pico-8 play session: hold ← + tap ❎, after a click and taps of 🅾, ❎, 🅾+❎, 🅾 in the second before t = 0

[t = 4 s] hold ← ~4s, tap ❎ ~7×
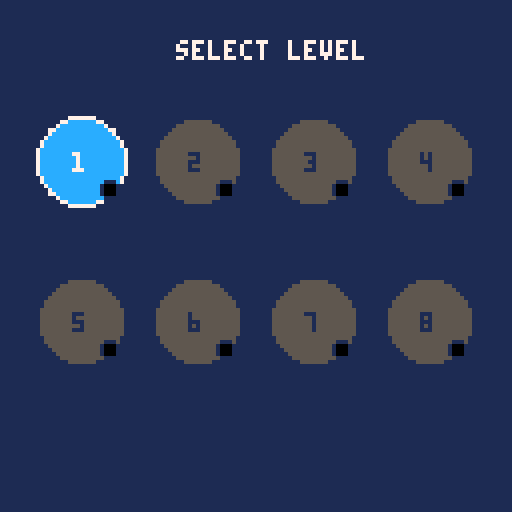

pico-8 cartridge
version 43
__lua__
function _init()
	
	-- right now not used
	screen = "title"

	levels = {}
	levels[1] = {unlocked=true, completed=false}
	for i=2,8 do
		levels[i] = {unlocked=false, completed=false}
	end

	cursor = 1
	current_level = 1
	

	-- level data for planet layout
	level_data = {}
	-- level 1
	-- To Add
	-- 		Star collectable
	-- 		moving enemy alien collidable [delay this]
	-- 		give planets a sprite index

	-- level 1 - learn to aim the ship
	level_data[1] = {
		start = {x=30, y=64},
		planets = {
			--{x=80, y=80, r=8, str=0.20, freq=0.005, phase=0},
		},
		goal = {x=90, y=64, r=8},
		star = {x=60, y=64, r=4, hit=false, bonus=false},
	}
	-- level 2 - learn to increase power for ship
	level_data[2] = {
		start = {x=20, y=64},
		planets = {
			{x=64, y=40, r=8, str=0.30, freq=0.005, phase=0, ver=0},
		},
		goal = {x=100, y=64, r=8},
		star = {x=64, y=76, r=4, hit=false, bonus=false},
	}
	-- level 3 - learn how to wait for synchronization
	level_data[3] = {
		start = {x=64, y=110},
		planets = {
			{x=40, y=64, r=8, str=0.30, freq=0.005, phase=1.5707, ver=1},
			{x=88, y=64, r=8, str=0.30, freq=0.010, phase=0, ver=1}
		},
		goal = {x=64, y=24, r=8},
		star = {x=24, y=64, r=4, hit=false, bonus=false}
	}

	-- level 4 - Learn how to curve around enemy
	level_data[4] = {
		start = {x=110, y=14},
		planets = {
			{x=54, y=36, r=8, str=0.30, freq=0.050, phase=0, ver=1},
			{x=80, y=80, r=8, str=0.30, freq=0.005, phase=1.5707, ver=1}
		},
		goal = {x=16, y=96, r=8},
		star = {x=96, y=96, r=4, hit=false, bonus=false}, 
	}

	level_data[5] = {
		start = {x=16, y=96},
		planets = {
			{x=40, y=48, r=8, str=0.30, freq=0.010, phase=0, ver=0},
			{x=88, y=48, r=8, str=0.30, freq=0.010, phase=0, ver=0},
			{x=64, y=80, r=8, str=0.20, freq=0.030, phase=0, ver=1}
		},
		goal = {x=64, y=24, r=8},
		star = {x=64, y=56, r=4, hit=false, bonus=false}, 
	}

	level_data[6] = {
		start = {x=112, y=64},
		planets = {
			{x=56, y=32, r=8, str=0.20, freq=0.010, phase=1.5707, ver=0},
			{x=56, y=64, r=8, str=0.20, freq=0.010, phase=0, ver=1},
			{x=56, y=96, r=8, str=0.20, freq=0.010, phase=1.5707, ver=0},

		},
		goal = {x=16, y=32, r=8},
		star = {x=40, y=72, r=4, hit=false, bonus=false}, 
	}

	level_data[7] = {
		start = {x=16, y=112},
		planets = {
			{x=40, y=40, r=8, str=0.20, freq=0.010, phase=1.5707, ver=0},
			{x=40, y=88, r=8, str=0.20, freq=0.010, phase=0, ver=1},
			{x=88, y=88, r=8, str=0.20, freq=0.010, phase=1.5707, ver=0},

		},
		goal = {x=96, y=32, r=8},
		star = {x=40, y=72, r=4, hit=false, bonus=false}, 
	}

	-- level 8 - final wrap around
	level_data[8] = {
		start = {x=112, y=32},
		planets = {
			{x=64, y=16, r=8, str=0.30, freq=0.030, phase=1.5707, ver=0},
			{x=64, y=32, r=8, str=0.30, freq=0.006, phase=1.5707, ver=0},
			{x=96, y=64, r=8, str=0.30, freq=0.003, phase=0, ver=1},
			{x=64, y=96, r=8, str=0.30, freq=0.006, phase=1.5707, ver=0},
			{x=32, y=64, r=8, str=0.30, freq=0.003, phase=0, ver=1}

		},
		goal = {x=32, y=32, r=8},
		star = {x=64, y=64, r=4, hit=false, bonus=false}, 
	}

	startx,starty = level_data[1].start.x, level_data[1].start.y
	earth={x=startx,y=starty,vx=0,vy=0,r=3}

	t=0
	state="aim"
	
	
	-- aim_angle logic
	-- 0.50 = left
	-- 0.75 = forward
	-- 1.00 = right
	-- clamp to [0.5,1.0]
	aim_angle = 0.75
	aim_speed = 0.006
	
	pow = 1.2
	minpow = 1.0
	maxpow = 5.0
	powspeed = 0.05
	
	
	-- ranfe at which a planet
	-- affects the earth/player
	influence=42


	-- particles logic
	particles = {}
	for i=1,24 do
		add(particles,{active=false})
	end

end

-- current gravity value of
-- a planet at a time tt
function planet_g(p,tt)
	return p.str * sgn(cos(tt * p.freq + p.phase))
end


-- total accleration for point
-- (x,y) at time tt
function grav_accel(x,y,tt)
	local ax,ay = 0,0
	for p in all(planets) do
	
		-- difference between planet and point
		local dx,dy = p.x-x, p.y-y
		-- get distance magnitude
		local d = sqrt(dx*dx + dy*dy)
		
		-- if within range of influence
		if d<influence and d>2 then
			local g = planet_g(p,tt)
			-- force falls off with disance
			local f = g/d 
			ax += f*dx
			ay += f*dy
		end
	end
	
	return ax, ay
	
end

-- update function manager
function _update()
	t+=1
	if screen == "title" then
		update_title()
		if t==1 then sfx(9) end
	elseif screen == "story" then
		update_story()
		if t==1 then sfx(10) end
	elseif screen == "levelselect" then
		update_levelselect()
	elseif screen == "game" then 
		update_game()
	end
end

-- draw function manager
function _draw() 
	if screen == "title" then
		draw_title()
	elseif screen == "story" then
		draw_story()
	elseif screen == "levelselect" then
		draw_levelselect()
	elseif screen == "game" then 
		draw_game()
	end
end


-- title logic
function update_title()
	if btnp(4) or btnp(5) then
		sfx(4)
		screen = "story"
		t=0
	end
end

function draw_title()
	cls(0)
	--map(4,0,0,0,16,16)
	--map(4,0,64,0,16,16)
	--map(4,0,0,0,8,8)
	print("currupted space",33,50,7)
	print("press x to start",32,70,6)
end


-- story screen logic
function update_story()
	if btnp(4) or btnp(5) then
		sfx(4)
		screen = "levelselect"
	end
end

function draw_story()
	cls()
	print("A traveler sails into the dark.", 0, 20, 7)
	print("gravity itself corrupted by", 0, 30, 7)
	print("monsters spanning space & time.", 0, 40, 7)
	print("Help the lil guy prevail...", 0, 50, 7)
end


-- level select logic
function level_pos(i)
	local col = (i-1)%4
	local row = flr((i-1)/4)
	local x = 20+col*29
	local y = 40+row*40
	return x, y
end

function start_level(n)
	current_level = n
	local d = level_data[n]

	startx, starty = d.start.x, d.start.y
	planets = d.planets
	goal = d.goal
	star = d.star

	reset_earth()
	screen = "game"
end

function update_levelselect()
	-- left, right, up, down
	if btnp(0) then 
		cursor = max(1,cursor-1) 
		sfx(2)
	end 
	if btnp(1) then 
		cursor = min(8,cursor+1) 
		sfx(2)
	end
	if btnp(2) then 
		cursor = max(1,cursor-4)
		sfx(2)
	end
	if btnp(3) then 
		cursor = min(8,cursor+4) 
		sfx(2)
	end

	if btnp(4) then
		if levels[cursor].unlocked then
			sfx(4)
			start_level(cursor)
		else
			sfx(3)
		end
	end
end

function draw_levelselect()
	cls(1)
	print("select level", 44, 10, 7)

	for i=1,8 do
		local x,y = level_pos(i)
		local lv = levels[i]
		local c = lv.unlocked and 12 or 5 

		circfill(x,y,10,c) 
		if i== cursor then
			-- selection highlight
			-- blue = unlocked, dark grey = locked
			circ(x,y,11,7) 
		end
		print(i,x-2,y-2,lv.unlocked and 7 or 1)

		-- status dot slot (collectables later?)
		-- lights up when achieved
		local dotc = lv.bonus and 9 or 0
		circfill(x+7,y+7,2,dotc)
		circ(x+7,y+7,2,1)
	end
end

function complete_level()
	levels[current_level].completed = true

	-- bonus star collected?
	if star and star.hit then
		levels[current_level].bonus = true
	end

	-- unlock next level
	if current_level < 8 then
		levels[current_level + 1].unlocked = true
	end
	screen = "levelselect"
end


-- gameplay loop update manager
function update_game()

	update_particles()
	if state == "aim" then
		update_aim()
	elseif state == "fly" then
		update_fly()
	elseif state == "dead" then
		if btnp(4) then
			reset_earth()
		end
		if btnp(5) then
			quit_level()
		end
	elseif state == "win" then
		if btnp(4) then 
			complete_level()
		end
	end
end 

-- update for aim state
function update_aim()
	-- aim left
	if btn(0) then aim_angle -= aim_speed end
	-- aim right
	if btn(1) then aim_angle += aim_speed end
	-- clamp aim angle
	aim_angle = aim_angle % 1
	
	-- up
	if btn(2) then pow=min(pow+powspeed, maxpow) end
	-- down
	if btn(3) then pow=max(pow-powspeed, minpow) end

	-- lauch command!
	if btnp(4) then
		launch_earth()
	end
	
	if btnp(5) then
		quit_level()
	end
end

function quit_level()
	screen = "levelselect"
end


-- launch the earth!
function launch_earth()
	earth.vx = cos(aim_angle)*pow
	earth.vy = -sin(aim_angle)*pow
	state = "fly"
	sfx(6)
end


-- game update logic for fly state
function update_fly()

	-- calculate acceleration
	local ax,ay = grav_accel(earth.x, earth.y, t)
	
	--update velocity
	earth.vx += ax
	earth.vy += ay
	
	-- update p[osition
	earth.x += earth.vx
	earth.y += earth.vy
	
	-- check for planet collision
	for p in all(planets) do
		local dx,dy = p.x-earth.x, p.y-earth.y
		-- die if collision
		if sqrt(dx*dx + dy*dy) < p.r+earth.r then
			state = "dead"
			sfx(1) -- fail sound
		end
	end

	-- check for star collectable
	local sx,sy = earth.x-star.x, earth.y-star.y
	if not star.hit and sqrt(sx*sx + sy*sy) < star.r+earth.r then
		star.hit = true
		sfx(5)
	end
	
	-- check for end of screen coll.
	if earth.x<-8 or earth.x>136 or earth.y<-8 or earth.y>136 then
		state = "dead"
		sfx(1) --fail sound
	end
	
	-- check if player has reached goal
	local gx,gy = goal.x-earth.x, goal.y-earth.y
	if sqrt(gx*gx + gy*gy) < goal.r+earth.r then
		sfx(0) -- win sfx
		state = "win"
	end	
end

-- earth/game state reset
function reset_earth()
	t = 0
	earth.x,earth.y = startx,starty
	earth.vx,earth.vy = 0,0
	state = "aim"
	if star then star.hit = false end
end


function draw_game()
	cls()
	for i=0,3 do
		for j=0,3 do
			map(0,0,i*32,j*32,4,4)
		end
	end
	-- draw goal
	local goal_spr = (flr(t/15)%2==0) and 36 or 38
	spr(goal_spr,goal.x-8,goal.y-8, 2, 2)
	--circfill(goal.x,goal.y,goal.r,11)
	--circ(goal.x,goal.y,goal.r+2,3)
	
	-- draw planets
	for p in all(planets) do
		local g = planet_g(p,t)
		-- what??
		local c = g>=0 and 12 or 8
		--circfill(p.x,p.y,p.r,c)
		--circ(p.x,p.y,p.r+1,1)
		
		if p.ver == 0 then
			if g>0 then
				spr(12,p.x-8,p.y-8,2,2)
			else
				spr(44,p.x-8,p.y-8,2,2)
			end
		else 
			if g>0 then
				spr(14,p.x-8,p.y-8,2,2)
			else
				spr(46,p.x-8,p.y-8,2,2)
			end
		end
		
	end

	draw_particles()
	
	-- aiming ui
	if state == "aim" then
		--draw_trajectory()
		draw_aim_arrow()
	end
	
	-- draw earth
	--circfill(earth.x, earth.y, earth.r, 7)
	--circ(earth.x, earth.y, earth.r, 6) (3)
	spr(35,earth.x-4,earth.y-4)

	-- draw collectable star
	if star and not star.hit then
		spr(19, star.x-4, star.y-4)
	end

	print_state()	
end


-- short line for aim/power
function draw_aim_arrow()
	local len = 6+pow*6
	local ex = earth.x + cos(aim_angle) * len
	local ey = earth.y - sin(aim_angle) * len
	line(earth.x, earth.y, ex, ey, 10)
end	


-- simulate ahead
-- preview of launch
function draw_trajectory()
	-- init loc param
	-- simulated vaules for path projection
	local sx,sy = earth.x,earth.y
	local svx,svy = cos(aim_angle)*pow,-sin(aim_angle)*pow
	local st=t

	local maxforce = 0.6
	
	for i=1, 40 do
		local ax,ay = grav_accel(sx,sy,st)
		svx -= ax * 4
		svy -= ay * 4
		sx+=svx
		sy+=svy
		st+=1
		
		if i%2==0 then
			pset(sx,sy,7)
		end
	end
	
end

-- particle logic
function spawn_particles(p,g)
	for pt in all(particles) do
		if not pt.active then
			local ang = rnd(1)
			local speed = 1.5

			if g>=0 then
				-- pulling inwards
				local dist = p.r+10
				pt.x = p.x + cos(ang) * dist
				pt.y = p.y + sin(ang) * dist
				pt.vx = -cos(ang) * speed
				pt.vy = -sin(ang) * speed
				pt.col = 6
			else
				-- pushing outwards
				local dist = p.r + 1
				pt.x = p.x + cos(ang) * dist
				pt.y = p.y + sin(ang) * dist
				pt.vx = cos(ang) * speed
				pt.vy = sin(ang) * speed
				pt.col = 6
			end

			pt.life = 10
			pt.active = true

			return
		end
	end
end

function update_particles()

	-- for every particle
	for pt in all(particles) do
		if pt.active then
			pt.x+=pt.vx
			pt.y+=pt.vy
			pt.life-=1; -- particles die
			if pt.life<=0 then
				pt.active = false
			end
		end
	end

	for p in all(planets) do
		local g = planet_g(p,t)
		if rnd(1) < 0.5 then
			spawn_particles(p,g)
		end
	end
end

function draw_particles() 
	for pt in all(particles) do
		if pt.active then
			pset(pt.x, pt.y, pt.col)
		end
	end
end



function print_state()
	if state=="dead" then
		print("crashed - x: retry | o: quit",4,4,8)
	elseif state=="win" then
		print("congradulations! x to continue",4,4,11)
	else
		print("l/r: aim | up/down: power",2,4,6)
		print("x: launch | o: quit",2,10,6)
	end
end
__gfx__
0000000000000444444000000077c700000002444420000000000244442000000000022222200000000002222220000000000111111000000000011111100000
000000000004244ff4424000031c3c3000044ffffff4400000044ffffff440000002288888822000000222888822200000011555555110000001115555111000
00700700002f4ffffff4f20013b3cccc004fff5445fff400004ffffffffff4000028885225888200002888888888820000155511115551000015555555555100
0007700002ffffffffffff201333cccb02ff44666644ff20024fff4fff4ff4200288226666228820028222222222282001551166661155100151111111111510
0007700004ffffffffffff401cc3ccc304f4667777774ff00424fff24ffff42002826677777728800280e767676e082001516677777715500150c767676c0510
007007002ffff44ff44fffff1ccc33cc2f457773377754f224f44fffffff4242282577799777528228016111111710821516777cc77761511500600000070051
0000000044f4200220024f4401cc3b104f467733337764f444fff4ffff44ff4428267799997762822211111111111122151677cccc7761511100000000000011
000000002442077e77e024420073370044e7737113377e44244ffffffffff44422e7797119977e22211188828882111211d77c711cc77d111100ddd1ddd10011
00000000220767767767602200099000428673311337682408244fffffff428022e6799119976e22221288828888212211d67cc11cc76d111101ddd1dddd1011
00000000242d67767767d242009aa9004f267733337762f4245222444422254228267799997762822202288828882022151677cccc77615111111ddd1ddd1111
000000002440d6d76d6d04429aaa7aa924f2677337764f422444542222454442228267799776282222206888288602221151677cc776151111106ddd1dd60111
0000000004f2d76776762f4009aaaa9004ff66777766ff4004fff454454fff400288667777668820028276766767282001556677776655100151767667671510
00000000024f20e77e02f420009aa900024ff566665ff420024ffffffffff4200228856666588220022820e7e70282200115556666555110011510c7c7015110
000000000024ff2002ff420009a99a900024ffffffff420000244f4fff4442000022888888882200002222222222220000115555555511000011111111111100
00000000000224ffff42200009900990000224444442200000022444444220000002222222222000000228888882200000011111111110000001155555511000
00000000000002222220000000000000000002222220000000000222222000000000022222200000000002222220000000000111111000000000011111100000
0000000000000244442000000006700000001bbbbbb1000000001bbbbbb100000000022222200000000002222220000000000111111000000000011111100000
000000000002444ff444200000666700001bbb6733bbb100001bbb9a33bbb1000002288888822000000222288222200000011555555110000001111551111000
00000000002ffffffffff200026bb72001bb33333333bb1001bb33333333bb100028888888888200002828888882820000155555555551000015155555515100
0000000002f4222222224f202d6666620bb3333bb3333bb00bb3333bbb333bb00228882888288220028888888888882001155515551551100155555555555510
0000000004f0e767676e0f4022d863221b333bbbbb3333b11b333b333bb333b10222888228888220028888888888882001115551155551100155555555555510
000000002f016111111710ff0d222260bb33bbbbbb3b33bbbb33333333bb33bb2282288888882222288882288228888211511555555511111555511551155551
00000000241111111111114400dddd00b33bb33bb333339bb333bb3333bb337b2288828888228822228220022002282211555155551155111151100110011511
00000000211188828882111200066000b33b33333333b3abb33bbbb33bbbb33b22288888888882222222077e77e0222211155555555551111111077c77c01111
00000000221288828888212200888820ba3b33333333b33bb33bbbb33bbbb33b0e222888888822e022076776776760220d115555555511d01107677677676011
00000000240228882888204208999982b933333bb33bb33bb733bb3333bb333b2222228888222222222d67767767d2221111115555111111111d67767767d111
000000002420688828860242899aa998bb33b3bbbbbb33bbbb33bb33333333bb22222222222222222220d6d76d6d022211111111111111111110d6d76d6d0111
0000000004f2767667672f4089aaaa981b3333bbbbb333b11b333bb333b333b102888222222888200282d7677676282001555111111555100151d76776761510
00000000024220e7e702242089aaaa980bb3333bb3333bb00bb333bbb3333bb00228888888888220022820e77e0282200115555555555110011510c77c015110
000000000024222222224200899aa99801bb33333333bb1001bb33333333bb100022282888222200002288200288220000111515551111000011551001551100
00000000000224ffff42200008999980001bbb3376bbb100001bbb33a9bbb1000002222222222000000222888822200000011111111110000001115555111000
0000000000000222222000000088880000001bbbbbb1000000001bbbbbb100000000022222200000000002222220000000000111111000000000011111100000
00000000000000000000000000000000000000000000000000000000000000000000000055551111100155511111000111110015000001111110000000000000
00000000000000000011111111111100000000000000000000111111111111000000000055511100011111111110001111100155000115555551100000000000
00000000000000001155555555555511000000000000000011555555555555110000000055111001111111111000111110010115001555555555510000000000
00000000000000011555dddddddd555110000000000000011555dddddddd55511000000051111011151100000001111100110115015555555555551000000000
00000000000001155dddddddddddddd551100000000001155dddddddddddddd55110000011111115511001100011110011110111015555555555551000000000
0000000000001155dddddddddddddddd5511000000001155dddddddddddddddd5511000011111155511011101151100155110111155555555555555100000000
000000000000155dddd55111111dddddd55100000000155dddd55111111dddddd551000011101155110011101115111555110011155555555555555100000000
00000000000155dddd51166666611ddddd551000000155dddd51166666611ddddd55100011011551110000000111111551111000155555555555555100000000
0000000000115dddd51666666666615dddd5110000115dddd51666666666615dddd5110000111111101111110011111111111001155555555555555100000000
0000000000155ddd512677777777621dddd5510000155ddd512677777777621dddd5510011111111015551111101111111111111155555555555555100000000
000000000015ddd51662777777772661dddd51000015ddd51662777777772661dddd510011000111155555111110111000001111155555555555555100000000
000000000155ddd5667777cccc777766dddd55100155ddd56677778888777766dddd551010110011555115511111000001100111015555555555551000000000
00000000015ddd516777cccccccc77761dddd510015ddd5167778888888877761dddd51000111015551111111511100011110000015555555555551000000000
00000000011ddd126777c77ccccc777621ddd110011ddd12677787788888777621ddd11011110015511111111151111115510011001555555555510000000000
000000000115d116277cc7711cccc772611d51100115d1162778877118888772611d511051100111110000001111115555510111000115555551100000000000
00000000015111c6777ccc1001ccc7776c111510015111e677788810018887776e11151011001111101111100111115555110115000001111110000000000000
00000000015d11c6777ccc1001c7c7776c11d510015d11e677788810018787776e11d51011011511011111110111111111110011000000000000000000000000
00000000015dd516777cccc11cccc77765ddd510015dd516777888811888877765ddd51010115510111111111000111111000000000000000000000000000000
00000000015dd5166777cccccc7c777665ddd510015dd516677788888878777665ddd51001115110111155111110010000011100000000000000000000000000
00000000015dd5516277cccccccc772615ddd510015dd551627788888888772615ddd51011111100111115551111000110115111000000000000000000000000
000000000155dd55267777cccc77776255dd55100155dd55267777888877776255dd551011001001115115555111001110011111000000000000000000000000
000000000115ddd516677777777776615ddd51100115ddd516677777777776615ddd511010010011115555555511001110001111000000000000000000000000
0000000000155dd551662777777266155dd5510000155dd551662777777266155dd5510010111115111555555511111110111111000000000000000000000000
0000000000115ddd5512666666662155ddd5110000115ddd5512666666662155ddd5110000111115511555555511111110155110000000000000000000000000
00000000000155ddd55116666661155ddd551000000155ddd55116666661155ddd55100001111111551155551111111110151110000000000000000000000000
000000000000155ddd555111151555ddd55100000000155ddd555111151555ddd551000000111111111111111111011110111100000000000000000000000000
0000000000001155dddd55555555dddd5511000000001155dddd55555555dddd5511000011011100111111111110011101111100000000000000000000000000
00000000000001155dddddddddddddd551100000000001155dddddddddddddd55110000011101111001111110000111101111101000000000000000000000000
00000000000000011555dddddddd555110000000000000011555dddddddd55511000000051111111100010000011111011111111000000000000000000000000
00000000000000001155555555555511000000000000000011555555555555110000000055111551111000111111110111511115000000000000000000000000
00000000000000000011111111111100000000000000000000111111111111000000000055511155111001115511100155511011000000000000000000000000
00000000000000000000000000000000000000000000000000000000000000000000000055551111110111555511001155110111000000000000000000000000
00000449999000000000022222200000888822222002888222220002222200285555555555555555111001115555555555555555555555551111111100111555
00044999999940000002228888222000888222000222222222200022222002885555555555555555111001115555555555555555555551111111111100111555
004999a9999994000028888888888200882220022222222220002222200202285555511155555551111001111111115555555555111111111111111000111555
049aa999aaa999900282222222222820822220222822000000022222002202285555111155111111110011111111111111155511111111111100000000011155
0aaa999aaaaaa9900280e767676e0820222222288220022000222200222202225555111111111111110011111111111111111111111111110000001110011111
4aa999aa99999a992801611111171082222222888220222022822002882202225555511111111111110011100000000011111111111100000111111111001111
9999999999aa99992211111111111122222022882200222022282228882200225555111111111111100000000000000000000000000000001111111111100111
aa9999999aaaa9a92111888288821112220228822200000002222228822220005551111111111111000000111111110011100111110001111111111111100111
aaaa99aa99aa9aa92212888288882122002222222022222200222222222220025511111111111000000011111111111111111111100011111111111111110001
9aaaa99aa99999992202288828882022222222220288822222022222222222221111111000000000001111111111111111111111100111111111111111111000
49aaa999999999a42220688828860222220002222888882222202220000022221111100000001111111111111111111115551111001111155555555511111000
09aaaaaa9999aaa00282767667672820202200228882288222220000022002221111000011111111111111111111011115551111011111555511155555111110
049aaaaaaaaaa940022820e7e7028220002220288822222228222000222200001110011111111155555111111100000111111110011115555111155555511110
00499aaaa99999000022222222222200222200288222222222822222288200221100011111115555555111110000000011111110011155555111555555551111
00044999999940000002288888822000822002222200000022222288888202221100111115555555511111000001111011111100011155555555555555555111
000004444aa000000000022222200000220022222022222002222288882202280001111115555551111110000011111100000000011155555555555555555111
00000000000000000000000000000000220228220222222202222222222200220000001111155111111100001111111100000000011115555555555555555510
00000000000000000000000000000000202288202222222220002222220000001111000111111111110000111111111111111100011115555555555555555551
00000000000000000000000000000000022282202222882222200200000222001111000011111111100011111115551111111110011115555555555555555551
00000000000000000000000000000000222222002222288822220002202282221111100011111110001111111155555111111111011111555555555555555551
00000000000000000000000000000000220020022282288882220022200222221111110001110000011111111155555555111111001111155555555555555551
00000000000000000000000000000000200200222288888888220022200022221551111001110011111111111155555555551111000111115555555555555511
00000000000000000000000000000000202222282228888888222222202222225555111100000111111111111155555555555111100011115555555555555511
00000000000000000000000000000000002222288228888888222222202882205555511100001111111111111155555555555511100011115555555555551111
00000000000000000000000000000000022222228822888822222222202822201555511100011111555511111115555555555511110011115555551111111111
00000000000000000000000000000000002222222222222222220222202222001155511110011115555551111111555555555511110001111555511111111111
00000000000000000000000000000000220222002222222222200222022222001155555111111555555551110111555555555511111000111555111111111111
00000000000000000000000000000000222022220022222200002222022222021115555511155555555555110111555555555111111000111111111111111111
00000000000000000000000000000000882222222000200000222220222222220111555555555555555555110111155555111111111001111111111110011111
00000000000000000000000000000000882228822220002222222202228222280011155555555555555111110111115511111111111001111111111000000111
00000000000000000000000000000000888222882220022288222002888220220001115555555555551111100001111111111111110001111111110000000000
00000000000000000000000000000000888822222202228888220022882202220000115555555555511111000000011100000000000001111111100011110000
00000000000000000000000000000000000000000000000000000000000000000000011155555555111000001100000000000000000001115555100011111111
00000000000000000000000000000000000000000000000000000000000000001100001155555555110000011111100001111111111000115555100111111111
00000000000000000000000000000000000000000000000000000000000000001110000111555551000011111111100011111111111100011111100111115511
00000000000000000000000000000000000000000000000000000000000000001111000111115511001111111111110011111111111110011111101111555555
00000000000000000000000000000000000000000000000000000000000000001111100011111111001111111155110011111551111110001111001115555555
00000000000000000000000000000000000000000000000000000000000000001111110001111110001111115555111001111555511111000000001115555555
00000000000000000000000000000000000000000000000000000000000000005511111000111110001111155555111100111555555111000000011111555555
00000000000000000000000000000000000000000000000000000000000000005551111100000000011111555555111111111155555511100000011111115555
00000000000000000000000000000000000000000000000000000000000000005555111100000000111111155555551111111555555551100000011111555555
00000000000000000000000000000000000000000000000000000000000000005555511110001111111111115555551111111555555551111000000111555555
00000000000000000000000000000000000000000000000000000000000000005555511110011111115111115555555551115555555551111111000111555555
00000000000000000000000000000000000000000000000000000000000000005555511110011111115111115555555555555555551111111111100111555555
00000000000000000000000000000000000000000000000000000000000000005555511110111111155511155555555555555555111111111111100111155555
00000000000000000000000000000000000000000000000000000000000000005555511110111111155555555555555555555551111111111111100111155555
00000000000000000000000000000000000000000000000000000000000000005555511110111111111555555555555555555511110000001100000111115555
00000000000000000000000000000000000000000000000000000000000000005555511110111111111155555555555555555111100000000000000001115555
00000000000000000000000000000000000000000000000000000000000000005555111110011111111115555555555555551111000111110011110001111555
00000000000000000000000000000000000000000000000000000000000000005551111110011111111111115555555555111110001111111111111000111555
00000000000000000000000000000000000000000000000000000000000000005511111100001111011111111115555111111100011111551111111001111555
00000000000000000000000000000000000000000000000000000000000000001111110000000000001111111111111111111000011115555551111001115555
00000000000000000000000000000000000000000000000000000000000000001111100001111110000011111111111111110000011115555551111011115551
00000000000000000000000000000000000000000000000000000000000000001110000111111111000000011111111111000111011111155111100011155551
00000000000000000000000000000000000000000000000000000000000000001000001111111111111100000000000000000111001111111111000111555511
00000000000000000000000000000000000000000000000000000000000000000000111111111111111111000000000000001111100111111100000111555110
00000000000000000000000000000000000000000000000000000000000000000001111111111111111111100011111111111111100000110000000111111100
00000000000000000000000000000000000000000000000000000000000000000111111111555555511111110011111111111111111000000000000011111100
00000000000000000000000000000000000000000000000000000000000000001111111111155555555111110001111111111111111111001111110011111000
00000000000000000000000000000000000000000000000000000000000000001111115511155555555511110000111155555511111111111111110001110001
00000000000000000000000000000000000000000000000000000000000000001111555555555555555511111000111155555551111111111111111001100001
00000000000000000000000000000000000000000000000000000000000000001115555555555555555551111000111155555555511111111155511100000111
00000000000000000000000000000000000000000000000000000000000000001155555555555555555551111000111115555555555555555555551100001111
00000000000000000000000000000000000000000000000000000000000000001155555555555555555551111000111115555555555555555555555100001111
__map__
494a4b4c88898a8b8c8d8e8f0000000000000000000000000000000000000000000000000000000000000000000000000000000000000000000000000000000000000000000000000000000000000000000000000000000000000000000000000000000000000000000000000000000000000000000000000000000000000000
595a5b5c98999a9b9c9d9e9f0000000000000000000000000000000000000000000000000000000000000000000000000000000000000000000000000000000000000000000000000000000000000000000000000000000000000000000000000000000000000000000000000000000000000000000000000000000000000000
696a6b6ca8a9aaabacadaeaf0000000000000000000000000000000000000000000000000000000000000000000000000000000000000000000000000000000000000000000000000000000000000000000000000000000000000000000000000000000000000000000000000000000000000000000000000000000000000000
797a7b7cb8b9babbbcbdbebf0000000000000000000000000000000000000000000000000000000000000000000000000000000000000000000000000000000000000000000000000000000000000000000000000000000000000000000000000000000000000000000000000000000000000000000000000000000000000000
00000000c8c9cacbcccdcecf0000000000000000000000000000000000000000000000000000000000000000000000000000000000000000000000000000000000000000000000000000000000000000000000000000000000000000000000000000000000000000000000000000000000000000000000000000000000000000
00000000d8d9dadbdcdddedf0000000000000000000000000000000000000000000000000000000000000000000000000000000000000000000000000000000000000000000000000000000000000000000000000000000000000000000000000000000000000000000000000000000000000000000000000000000000000000
00000000e8e9eaebecedeeef0000000000000000000000000000000000000000000000000000000000000000000000000000000000000000000000000000000000000000000000000000000000000000000000000000000000000000000000000000000000000000000000000000000000000000000000000000000000000000
00000000f8f9fafbfcfdfeff0000000000000000000000000000000000000000000000000000000000000000000000000000000000000000000000000000000000000000000000000000000000000000000000000000000000000000000000000000000000000000000000000000000000000000000000000000000000000000
